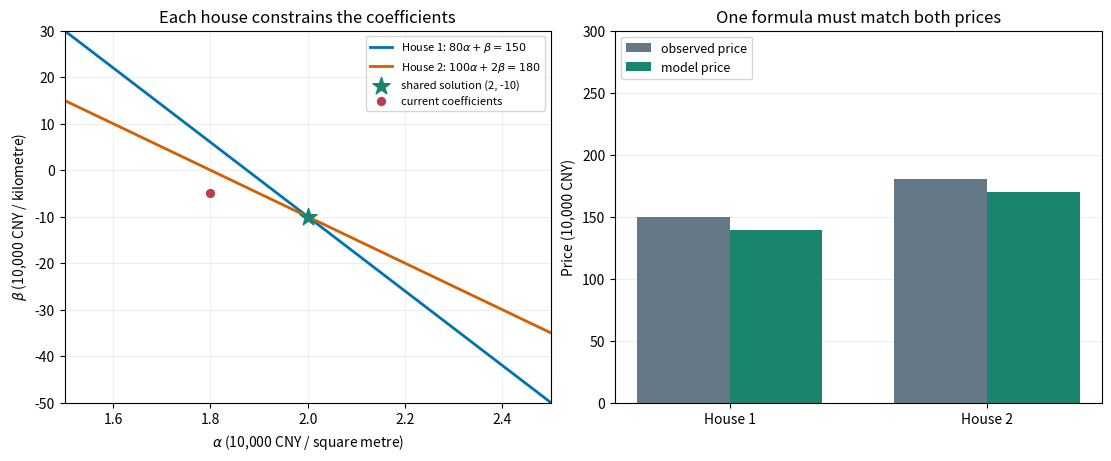

Python code for this plot:
import numpy as np
import matplotlib.pyplot as plt

A = np.array([[80., 1.], [100., 2.]])
b = np.array([150., 180.])
trial = np.array([1.8, -5.])
print('房屋数据 A =\n', A)
print('模型系数 x =', trial)
print('模型价格 Ax =', A @ trial)
print('已知价格 b  =', b)
print('差 Ax - b   =', A @ trial - b)

for alpha in [1.5, 2., 2.5]:
    beta = 150 - 80 * alpha
    candidate = np.array([alpha, beta])
    print('系数', candidate, '-> 甲、乙房价格', A @ candidate)

alpha = (2 * b[0] - b[1]) / (2 * A[0, 0] - A[1, 0])
beta = b[0] - A[0, 0] * alpha
solution = np.array([alpha, beta])
print('消元得到的系数 x =', solution)
print('两套房的模型价格 =', A @ solution)
print('是否都算对？     =', np.allclose(A @ solution, b))

def inspect_rates(alpha=1.8, beta=-5.):
    candidate = np.array([alpha, beta])
    predicted = A @ candidate
    line_alpha = np.linspace(1.5, 2.5, 300)
    fig, (ax_rates, ax_prices) = plt.subplots(1, 2, figsize=(11, 4.5),
                                            dpi=160, layout='constrained')
    ax_rates.plot(line_alpha, 150 - 80 * line_alpha, color='#0072B2',
                  linewidth=2, label=r'House 1: $80\alpha+\beta=150$')
    ax_rates.plot(line_alpha, (180 - 100 * line_alpha) / 2, color='#D55E00',
                  linewidth=2, label=r'House 2: $100\alpha+2\beta=180$')
    ax_rates.scatter(*solution, color='#19856F', marker='*', s=170, zorder=4,
                     label='shared solution (2, -10)')
    ax_rates.scatter(*candidate, color='#B83F4E', s=60, edgecolor='white',
                     zorder=5, label='current coefficients')
    ax_rates.set(xlim=(1.5, 2.5), ylim=(-50, 30), title='Each house constrains the coefficients',
                 xlabel=r'$\alpha$ (10,000 CNY / square metre)',
                 ylabel=r'$\beta$ (10,000 CNY / kilometre)')
    ax_rates.grid(alpha=0.2)
    ax_rates.legend(fontsize=8, loc='upper right')
    positions = np.arange(2)
    ax_prices.bar(positions - 0.18, b, width=0.36, color='#647887', label='observed price')
    ax_prices.bar(positions + 0.18, predicted, width=0.36, color='#19856F', label='model price')
    ax_prices.set(xticks=positions, xticklabels=['House 1', 'House 2'], ylim=(0, 300),
                  ylabel='Price (10,000 CNY)', title='One formula must match both prices')
    ax_prices.grid(axis='y', alpha=0.2)
    ax_prices.set_axisbelow(True)
    ax_prices.legend(fontsize=9, loc='upper left')
    plt.show()
    print('系数 x       =', candidate)
    print('模型价格 Ax  =', predicted)
    print('价格误差 Ax-b=', predicted - b)

inspect_rates(1.8, -5)

try:
    import ipywidgets as widgets
    from IPython.display import display
except ImportError:
    print('滑块需要 ipywidgets；也可修改 inspect_rates(1.8, -5) 中的参数后重新运行。')
else:
    display(widgets.interactive(
        inspect_rates,
        alpha=widgets.FloatSlider(value=1.8, min=1.5, max=2.5, step=0.01, description='alpha'),
        beta=widgets.FloatSlider(value=-5, min=-30, max=10, step=0.5, description='beta')))

area = 90.
distance = 0.5
A_new = np.array([[area, distance]])
print('丙房数据 A_new =', A_new)
print('已知系数 x     =', solution)
print('模型价格 b_new =', A_new @ solution, '万元')
